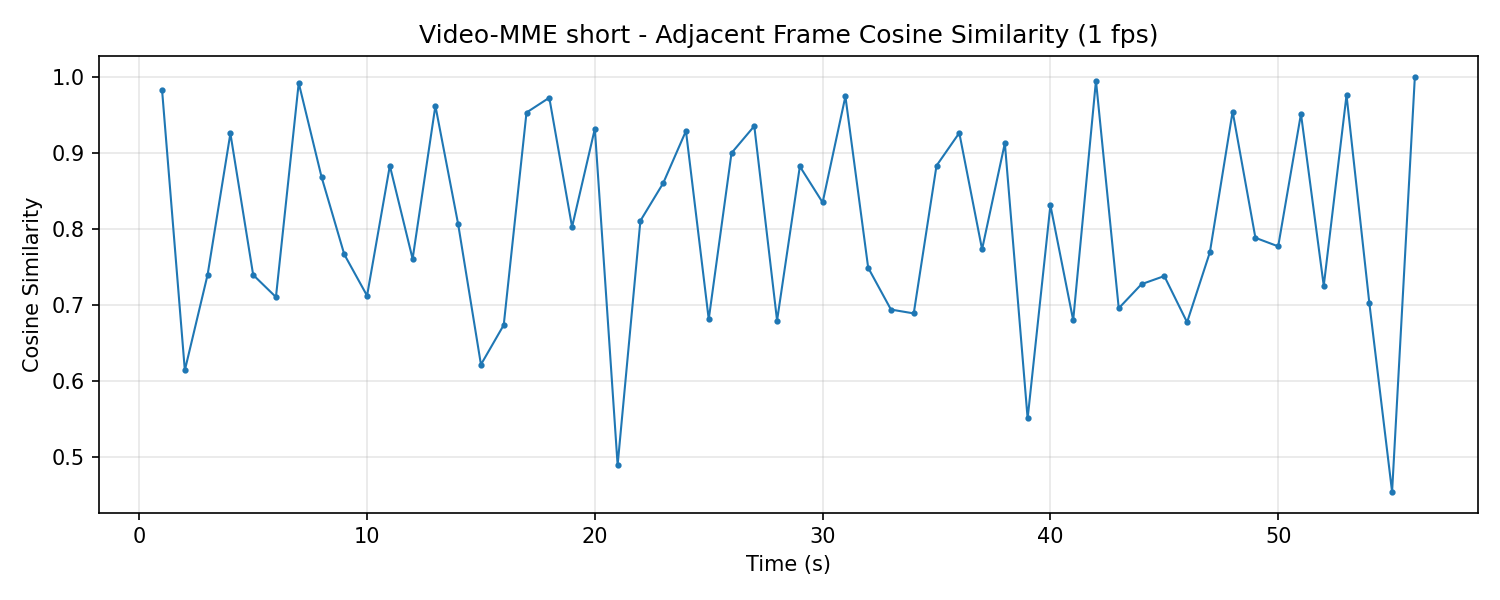

The data file committed next to this chart (first rows):
time_sec, cos_sim_adjacent
1, 0.9827
2, 0.614
3, 0.7397
4, 0.9255
5, 0.7394
6, 0.7103
7, 0.9919
8, 0.8684
9, 0.7664
10, 0.7121
11, 0.883
12, 0.7605
13, 0.9618
14, 0.806
15, 0.6215
16, 0.6736
17, 0.953
18, 0.9725
19, 0.8025
20, 0.9316
21, 0.4894
22, 0.8106
23, 0.86
24, 0.9287
25, 0.6811
26, 0.8997
27, 0.9352
28, 0.6794
29, 0.8821
30, 0.8347
31, 0.9742
32, 0.7488
33, 0.6939
34, 0.6888
35, 0.8831
36, 0.9262
37, 0.7731
38, 0.9127
39, 0.5506
40, 0.8311
41, 0.6798
42, 0.9949
43, 0.6956
44, 0.7273
45, 0.7379
46, 0.6772
47, 0.7691
48, 0.9543
49, 0.7882
50, 0.777
51, 0.9512
52, 0.7251
53, 0.9758
54, 0.7028
55, 0.4542
56, 1
